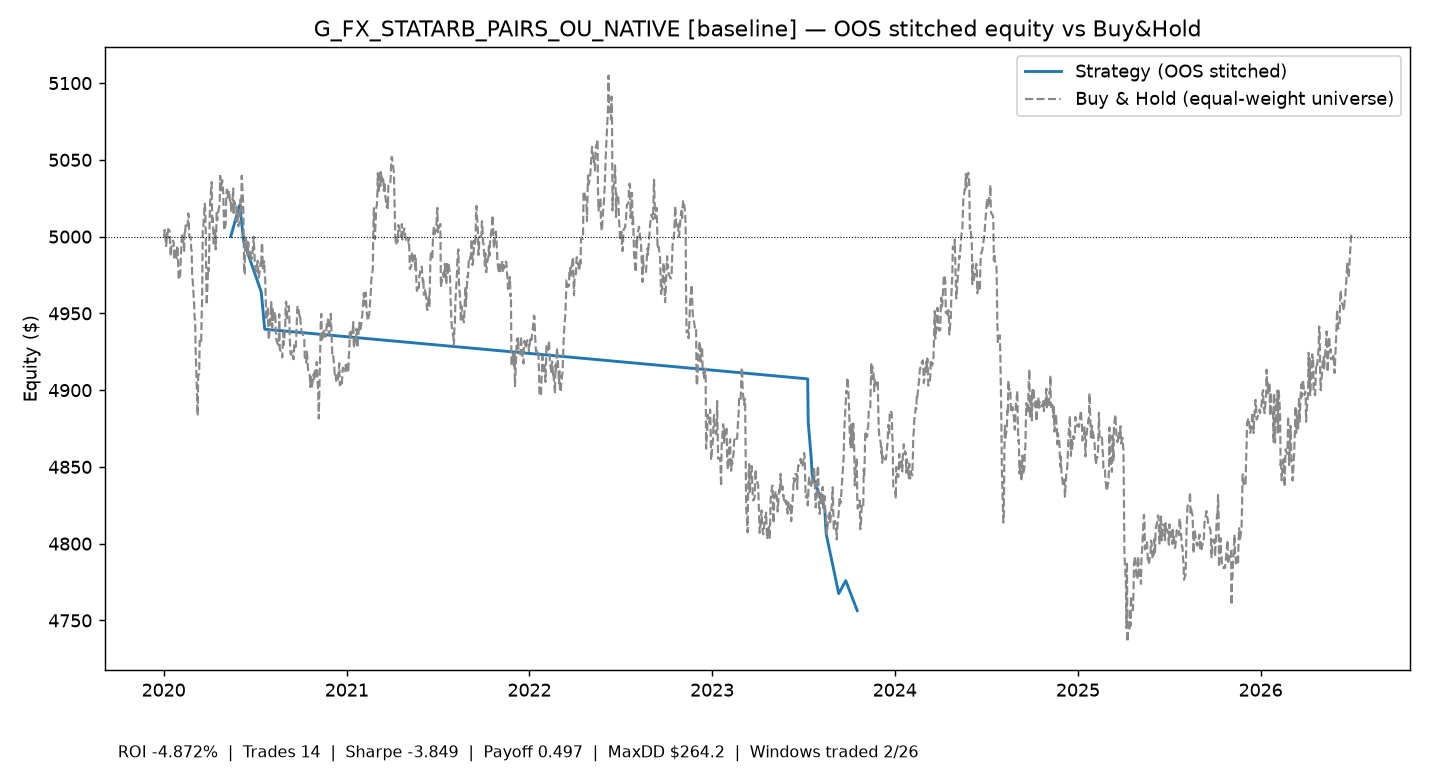

The file beside this chart, header and first rows:
time, equity
2020-05-14 00:00:00+00:00, 5000
2020-06-01 00:00:00+00:00, 5021
2020-06-09 00:00:00+00:00, 4997
2020-07-14 00:00:00+00:00, 4964
2020-07-21 00:00:00+00:00, 4940
2023-07-11 00:00:00+00:00, 4907
2023-07-12 00:00:00+00:00, 4879
2023-07-18 00:00:00+00:00, 4856
2023-07-20 00:00:00+00:00, 4845
2023-08-14 00:00:00+00:00, 4823
2023-08-17 00:00:00+00:00, 4806
2023-09-11 00:00:00+00:00, 4767
2023-09-25 00:00:00+00:00, 4776
2023-10-18 00:00:00+00:00, 4756
